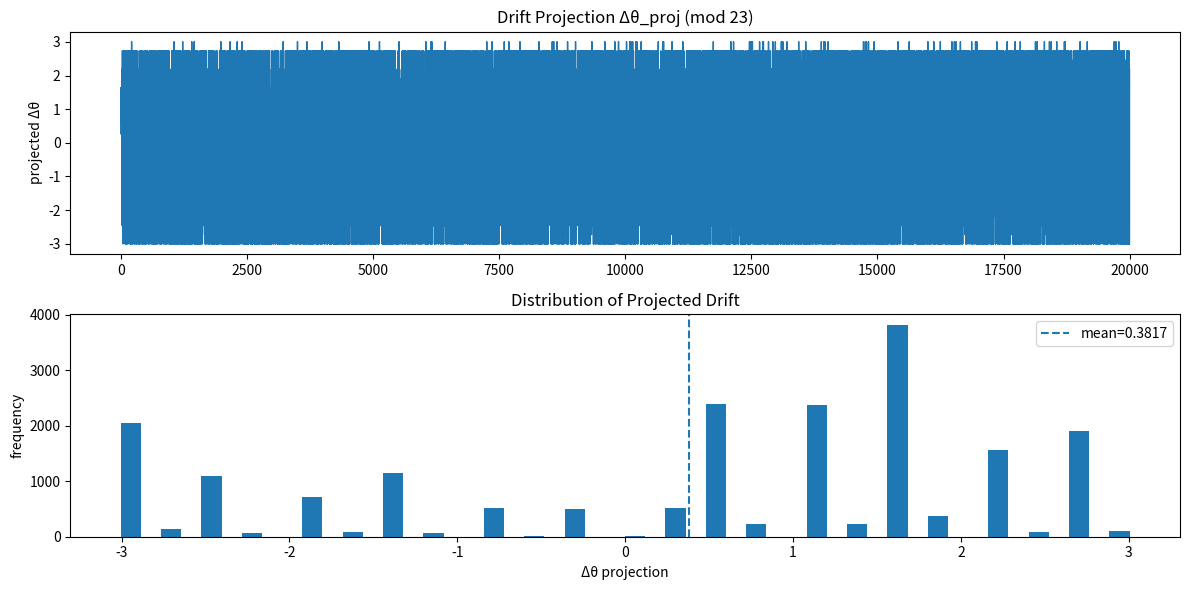

Reproduce this figure in Python.
import numpy as np
import matplotlib.pyplot as plt
from sympy import primerange
import os

# =========================
# CONFIG
# =========================
MOD = 23
N_PRIMES = 20000

OUTPUT_DIR = os.path.join(
    "BUILDER_LAB",
    "ARCHIVE_ENGINE",
    "archived",
    "research",
    "experiments",
    "prime_modular_resonance",
    "analysis",
    "output",
    "plots"
)

os.makedirs(OUTPUT_DIR, exist_ok=True)

# =========================
# PRIME SEQUENCE
# =========================
primes = list(primerange(2, 300000))[:N_PRIMES]
residues = np.array([p % MOD for p in primes])

# =========================
# PHASE MAPPING
# =========================
theta = 2 * np.pi * residues / MOD

# unwrap
theta_unwrapped = np.unwrap(theta)

# =========================
# PHASE INCREMENTS
# =========================
dtheta = np.diff(theta_unwrapped)

# =========================
# GLOBAL DRIFT VECTOR
# =========================
mean_dtheta = np.mean(dtheta)

# normalize drift direction
drift_dir = np.sign(mean_dtheta)

# projection
projection = dtheta * drift_dir

# =========================
# PLOTS
# =========================
plt.figure(figsize=(12, 6))

plt.subplot(2, 1, 1)
plt.plot(projection, linewidth=1)
plt.title(f"Drift Projection Δθ_proj (mod {MOD})")
plt.ylabel("projected Δθ")

plt.subplot(2, 1, 2)
plt.hist(projection, bins=50)
plt.axvline(np.mean(projection), linestyle='--', label=f"mean={np.mean(projection):.4f}")
plt.title("Distribution of Projected Drift")
plt.xlabel("Δθ projection")
plt.ylabel("frequency")
plt.legend()

plt.tight_layout()
out_path = os.path.join(OUTPUT_DIR, f"phase_drift_projection_mod{MOD}.png")
plt.savefig(out_path)
plt.close()

# =========================
# METRICS
# =========================
positive_fraction = np.mean(projection > 0)
negative_fraction = np.mean(projection < 0)

print("\n=== PHASE DRIFT PROJECTION ===")
print(f"Mean projected Δθ: {np.mean(projection):.6f}")
print(f"Positive fraction: {positive_fraction:.4f}")
print(f"Negative fraction: {negative_fraction:.4f}")

print("\n=== INTERPRETATION ===\n")
print("If most projections are positive:")
print("→ motion aligns with a global drift direction")

print("If symmetric:")
print("→ no coherent directional motion")

print(f"\n[OK] saved → {out_path}")
